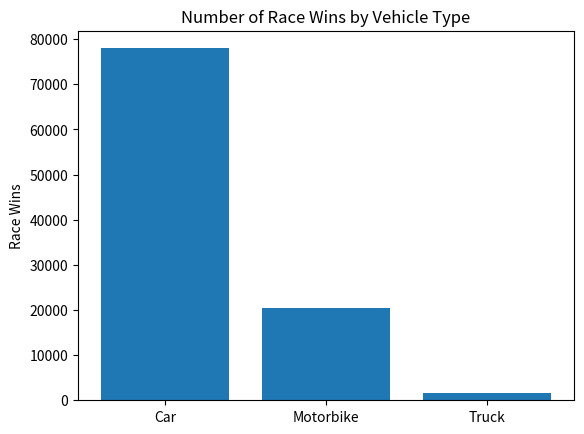

Here is the Python script that generated this plot:
#!/usr/bin/env python3
# -*- coding: utf-8 -*-
"""
Created on Tue Oct 12 13:07:10 2021

@author: nabeelhussain

"""
import random
import matplotlib.pyplot as plt

def get_rand_number(min_value, max_value):
    """
    This function gets a random number from a uniform distribution between
    the two input values [min_value, max_value] inclusively
    Args:
    - min_value (float)
    - max_value (float)
    Return:
    - Random number between this range (float)
    """
    range = max_value - min_value
    choice = random.uniform(0,1)
    return min_value + range*choice

def race_time(distance, accel):
    """
    This is the main function to calculate the race time.
    Args:
    - distance : input to function; must be in m
    Return:
    - output of function - Time
    """
    return ((2*distance)/accel)**0.5

def monte_carlo(num_samples, distance):
    """
    This is the main function to perform the monte carlo simulation.
    Args:
    - num_samples: number of similations to run
    - distance : input to function; must be in m
    Return:
    - output of function : number of wins for each type of vehicle
    """
    
    car_wins,motorbike_wins,truck_wins = 0,0,0

    for i in range(num_samples):
        
        #Get velocity for each vehicle
        v_car = get_rand_number(70, 100)
        v_motorbike = get_rand_number(55, 65)
        v_truck = get_rand_number(55, 65)
        
        #Get acceleration for each vehicle
        a_car = get_rand_number(5, 7)
        a_motorbike = get_rand_number(9.5, 11.5)
        a_truck = get_rand_number(2, 5)
        
        #Get drag coeffficient for each vehicle
        cd_car = get_rand_number(0.3, 0.7)
        cd_motorbike = get_rand_number(0.7, 1.1)
        cd_truck = get_rand_number(0.4, 0.8)
        
        # Calulate force of drag
        # Fdrag =  0.5 * Cd * A * rho * v2
        c = 0.00005
        rho = 1.29
        A_car = 2.2
        A_motorbike = 1
        A_truck = 2.8
        drag_car = c*cd_car*A_car*rho*(v_car**2)
        drag_motorbike = c*cd_motorbike*A_motorbike*rho*(v_motorbike**2)
        drag_truck = c*cd_truck*A_truck*rho*(v_truck**2)
        #print(drag_car,drag_motorbike, drag_truck)
        #Calculate time taken to finish the race for each vehicle
        time_car = race_time(distance, a_car*drag_car)
        time_motorbike = race_time(distance, a_motorbike*drag_motorbike)
        time_truck = race_time(distance, a_truck*drag_truck)
        
        
        if time_car < time_motorbike and time_car < time_truck:
            car_wins += 1
        elif time_motorbike < time_car and time_motorbike < time_truck:
            motorbike_wins += 1       
        else:
            truck_wins += 1     
    
    print("The Cars won ",car_wins, " times")
    print("The Motorbikes won ",motorbike_wins, " times")
    print("The Trucks won ",truck_wins, " times")

    return car_wins,motorbike_wins,truck_wins

if __name__ == '__main__':
    print("Simulating Races...")
    num_samples = 100000
    distance = 1000
    car_wins,motorbike_wins,truck_wins=monte_carlo(num_samples, distance) # (iterations, race distance in m)
    plt.bar(["Car", "Motorbike", "Truck"],[car_wins,motorbike_wins,truck_wins])
    plt.title("Number of Race Wins by Vehicle Type")
    plt.ylabel("Race Wins")